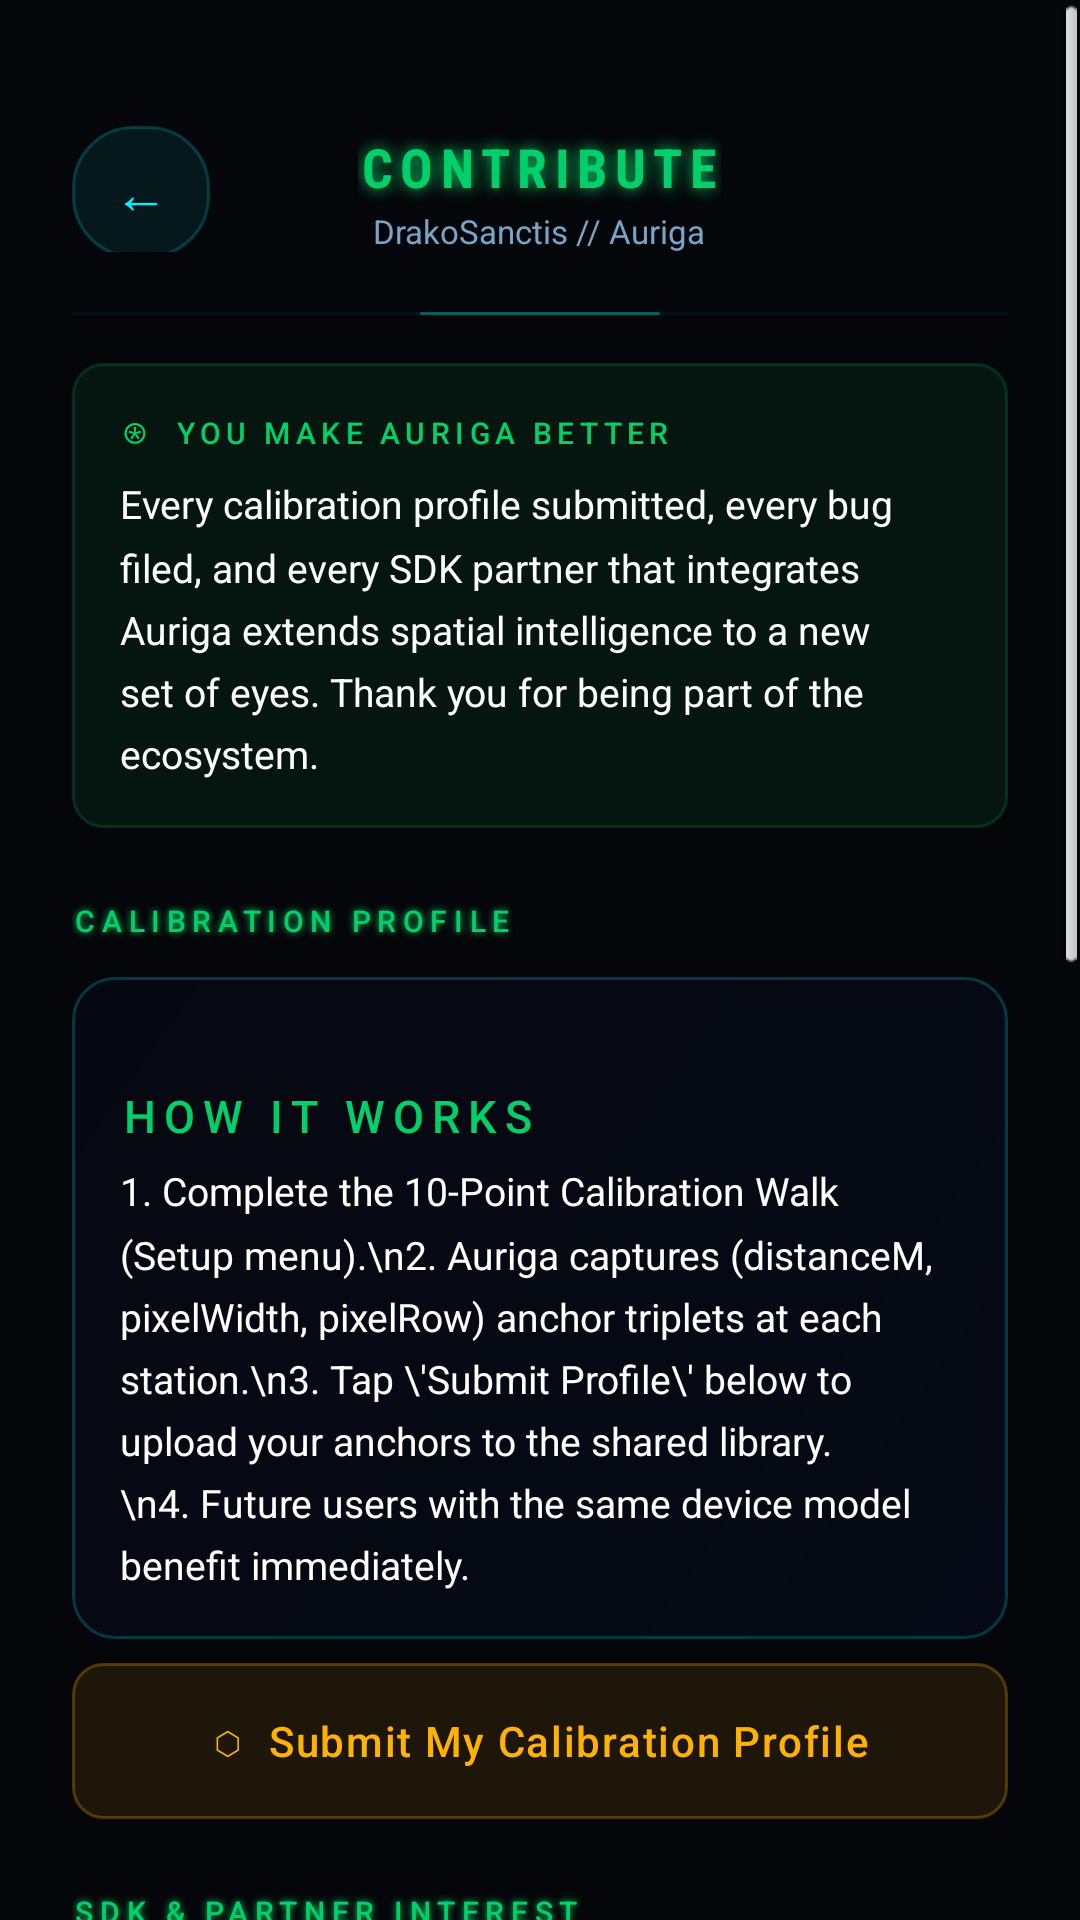

The Android layout XML behind this screen, and the referenced resources:
<!-- AndroidManifest.xml: activity theme AurigaDocTheme -->
<!-- res/layout/activity_contribute.xml -->
<?xml version="1.0" encoding="utf-8"?>
<ScrollView
    xmlns:android="http://schemas.android.com/apk/res/android"
    android:layout_width="match_parent"
    android:layout_height="match_parent"
    android:background="@color/deep_space"
    android:fillViewport="true">

    <LinearLayout
        android:layout_width="match_parent"
        android:layout_height="wrap_content"
        android:orientation="vertical"
        android:padding="24dp">

        
        <RelativeLayout
            android:layout_width="match_parent"
            android:layout_height="wrap_content"
            android:paddingTop="16dp"
            android:paddingBottom="20dp">

            <Button
                android:id="@+id/contribute_back"
                android:layout_width="wrap_content"
                android:layout_height="wrap_content"
                android:layout_alignParentStart="true"
                android:layout_centerVertical="true"
                android:background="@drawable/diag_toggle_bg"
                android:paddingStart="14dp"
                android:paddingEnd="14dp"
                android:minHeight="44dp"
                android:text="←"
                android:textSize="18sp"
                android:textColor="@color/auriga_cyan"
                android:contentDescription="Back" />

            <LinearLayout
                android:layout_width="wrap_content"
                android:layout_height="wrap_content"
                android:layout_centerInParent="true"
                android:orientation="vertical"
                android:gravity="center">

                <TextView
                    android:layout_width="wrap_content"
                    android:layout_height="wrap_content"
                    android:text="CONTRIBUTE"
                    android:textSize="18sp"
                    android:textStyle="bold"
                    android:textColor="@color/emerald_green"
                    android:fontFamily="sans-serif-condensed"
                    android:letterSpacing="0.14"
                    android:textAllCaps="true"
                    android:shadowColor="@color/emerald_green"
                    android:shadowRadius="12"
                    android:shadowDx="0"
                    android:shadowDy="0" />

                <TextView
                    android:layout_width="wrap_content"
                    android:layout_height="wrap_content"
                    android:text="DrakoSanctis // Auriga"
                    android:textSize="11sp"
                    android:textColor="@color/muted_label"
                    android:fontFamily="sans-serif"
                    android:layout_marginTop="2dp" />
            </LinearLayout>
        </RelativeLayout>

        
        <View
            android:layout_width="match_parent"
            android:layout_height="1dp"
            android:background="@drawable/drawer_section_divider"
            android:layout_marginBottom="16dp" />

        
        <LinearLayout
            android:layout_width="match_parent"
            android:layout_height="wrap_content"
            android:background="@drawable/drawer_item_contribute_bg"
            android:orientation="vertical"
            android:padding="16dp"
            android:layout_marginBottom="24dp">

            <TextView
                android:layout_width="wrap_content"
                android:layout_height="wrap_content"
                android:text="⊛  YOU MAKE AURIGA BETTER"
                android:textSize="10sp"
                android:textColor="@color/emerald_green"
                android:fontFamily="sans-serif-medium"
                android:letterSpacing="0.18"
                android:textAllCaps="true"
                android:layout_marginBottom="8dp" />

            <TextView
                style="@style/DocBody"
                android:textSize="13sp"
                android:text="Every calibration profile submitted, every bug filed, and every SDK partner that integrates Auriga extends spatial intelligence to a new set of eyes. Thank you for being part of the ecosystem." />
        </LinearLayout>

        
        <TextView
            android:layout_width="wrap_content"
            android:layout_height="wrap_content"
            android:text="CALIBRATION PROFILE"
            android:textSize="10sp"
            android:textColor="@color/emerald_green"
            android:fontFamily="sans-serif-medium"
            android:letterSpacing="0.22"
            android:textAllCaps="true"
            android:shadowColor="@color/emerald_green"
            android:shadowRadius="6"
            android:shadowDx="0"
            android:shadowDy="0"
            android:layout_marginBottom="12dp" />

        <LinearLayout
            android:layout_width="match_parent"
            android:layout_height="wrap_content"
            android:background="@drawable/hud_glass_card"
            android:orientation="vertical"
            android:padding="16dp"
            android:layout_marginBottom="8dp">

            <TextView
                style="@style/DocH2"
                android:textColor="@color/emerald_green"
                android:text="How it works" />

            <TextView
                style="@style/DocBody"
                android:textSize="13sp"
                android:text="1. Complete the 10-Point Calibration Walk (Setup menu).\n2. Auriga captures (distanceM, pixelWidth, pixelRow) anchor triplets at each station.\n3. Tap \'Submit Profile\' below to upload your anchors to the shared library.\n4. Future users with the same device model benefit immediately." />
        </LinearLayout>

        <Button
            android:id="@+id/btn_submit_calibration"
            android:layout_width="match_parent"
            android:layout_height="wrap_content"
            android:layout_marginBottom="24dp"
            android:minHeight="52dp"
            android:background="@drawable/drawer_item_accent_bg"
            android:paddingStart="16dp"
            android:paddingEnd="16dp"
            android:text="⬡  Submit My Calibration Profile"
            android:textSize="14sp"
            android:textColor="@color/amber_text"
            android:fontFamily="sans-serif-medium"
            android:textAllCaps="false"
            android:letterSpacing="0.04"
            android:contentDescription="Submit your calibration walk anchors to the shared device library" />

        
        <TextView
            android:layout_width="wrap_content"
            android:layout_height="wrap_content"
            android:text="SDK &amp; PARTNER INTEREST"
            android:textSize="10sp"
            android:textColor="@color/emerald_green"
            android:fontFamily="sans-serif-medium"
            android:letterSpacing="0.22"
            android:textAllCaps="true"
            android:shadowColor="@color/emerald_green"
            android:shadowRadius="6"
            android:shadowDx="0"
            android:shadowDy="0"
            android:layout_marginBottom="12dp" />

        <LinearLayout
            android:layout_width="match_parent"
            android:layout_height="wrap_content"
            android:background="@drawable/hud_glass_card"
            android:orientation="vertical"
            android:padding="16dp"
            android:layout_marginBottom="8dp">

            <TextView
                style="@style/DocH2"
                android:textColor="@color/emerald_green"
                android:text="Available integrations" />

            <TextView
                style="@style/DocBody"
                android:textSize="13sp"
                android:text="• AurigaAero SDK — drone &amp; robotics (ROS bridge)\n• AurigaIndustrial — warehouse forklift safety\n• AurigaSentinel — crowd &amp; fall detection node\n• White-label / OEM licensing for assistive tech" />
        </LinearLayout>

        <LinearLayout
            android:layout_width="match_parent"
            android:layout_height="wrap_content"
            android:background="@drawable/drawer_item_contribute_bg"
            android:orientation="vertical"
            android:padding="16dp"
            android:layout_marginBottom="8dp">

            <TextView
                android:layout_width="wrap_content"
                android:layout_height="wrap_content"
                android:text="◈  SDK Enquiries"
                android:textSize="14sp"
                android:textColor="@color/emerald_green"
                android:fontFamily="sans-serif-medium" />

            <TextView
                android:layout_width="wrap_content"
                android:layout_height="wrap_content"
                android:layout_marginTop="4dp"
                android:text="sdk@drakosanctis.com"
                android:textSize="13sp"
                android:textColor="@color/muted_label"
                android:fontFamily="monospace" />

            <TextView
                android:layout_width="wrap_content"
                android:layout_height="wrap_content"
                android:layout_marginTop="6dp"
                android:text="Include: platform, camera module specs (resolution, HFOV), and intended use case. Access token issued within 48 hours."
                android:textSize="12sp"
                android:textColor="@color/drawer_sub_text"
                android:fontFamily="sans-serif"
                android:lineSpacingMultiplier="1.3" />
        </LinearLayout>

        <Button
            android:id="@+id/btn_sdk_interest"
            android:layout_width="match_parent"
            android:layout_height="wrap_content"
            android:layout_marginBottom="24dp"
            android:minHeight="52dp"
            android:background="@drawable/drawer_item_contribute_bg"
            android:paddingStart="16dp"
            android:paddingEnd="16dp"
            android:text="◈  Express SDK Interest via Feedback"
            android:textSize="14sp"
            android:textColor="@color/emerald_green"
            android:fontFamily="sans-serif-medium"
            android:textAllCaps="false"
            android:letterSpacing="0.04"
            android:contentDescription="Open the feedback form with SDK interest category pre-selected" />

        
        <LinearLayout
            android:layout_width="match_parent"
            android:layout_height="wrap_content"
            android:background="@drawable/hud_glass_card"
            android:orientation="vertical"
            android:padding="16dp"
            android:layout_marginBottom="20dp">

            <TextView
                android:layout_width="wrap_content"
                android:layout_height="wrap_content"
                android:text="⬡  OPEN ECOSYSTEM"
                android:textSize="10sp"
                android:textColor="@color/auriga_cyan"
                android:fontFamily="sans-serif-medium"
                android:letterSpacing="0.14"
                android:textAllCaps="true"
                android:layout_marginBottom="8dp" />

            <TextView
                style="@style/DocBody"
                android:textSize="12sp"
                android:text="Auriga\'s calibration library is crowd-sourced. The more profiles contributed, the more devices get sub-20 cm accuracy out of the box — zero calibration walk required for known hardware. Every profile helps a user who may never be able to run the walk themselves." />
        </LinearLayout>

    </LinearLayout>
</ScrollView>
<!-- resources referenced by this layout -->
<resources>
  <color name="amber_text">#FFB300</color>
  <color name="auriga_cyan">#00F0FF</color>
  <color name="deep_space">#05060A</color>
  <color name="drawer_sub_text">#4D8AAA</color>
  <color name="emerald_green">#00D06A</color>
  <color name="muted_label">#7AA3C8</color>
  <!-- drawable drawer_item_contribute_bg (drawable) -->
  <?xml version="1.0" encoding="utf-8"?>
  <selector xmlns:android="http://schemas.android.com/apk/res/android">
      <item android:state_pressed="true">
          <shape android:shape="rectangle">
              <solid android:color="#4000D06A" />
              <corners android:radius="10dp" />
              <stroke android:width="1dp" android:color="#9900D06A" />
          </shape>
      </item>
      <item>
          <shape android:shape="rectangle">
              <solid android:color="#1200D06A" />
              <corners android:radius="10dp" />
              <stroke android:width="1dp" android:color="#2D00D06A" />
          </shape>
      </item>
  </selector>
  <!-- drawable drawer_section_divider (drawable) -->
  <?xml version="1.0" encoding="utf-8"?>
  <layer-list xmlns:android="http://schemas.android.com/apk/res/android">
      <item>
          <shape android:shape="rectangle">
              <solid android:color="#0D00F0FF" />
              <size android:height="1dp" />
          </shape>
      </item>
      <item android:gravity="center_horizontal" android:width="80dp">
          <shape android:shape="rectangle">
              <solid android:color="#5500F0FF" />
              <size android:height="1dp" />
              <corners android:radius="1dp" />
          </shape>
      </item>
  </layer-list>
  <!-- drawable hud_glass_card (drawable) -->
  <?xml version="1.0" encoding="utf-8"?>
  <layer-list xmlns:android="http://schemas.android.com/apk/res/android">
      <item>
          <shape android:shape="rectangle">
              <corners android:radius="14dp" />
              <gradient
                  android:angle="135"
                  android:startColor="@color/glass_panel_strong"
                  android:endColor="@color/glass_panel" />
          </shape>
      </item>
      <item>
          <shape android:shape="rectangle">
              <corners android:radius="14dp" />
              <stroke android:width="1dp" android:color="@color/glass_stroke" />
              <solid android:color="@android:color/transparent" />
          </shape>
      </item>
  </layer-list>
  <style name="DocBody">
          <item name="android:layout_width">match_parent</item>
          <item name="android:layout_height">wrap_content</item>
          <item name="android:textSize">15sp</item>
          <item name="android:textColor">@color/hud_text</item>
          <item name="android:lineSpacingMultiplier">1.35</item>
      </style>
  <style name="DocH2">
          <item name="android:layout_width">match_parent</item>
          <item name="android:layout_height">wrap_content</item>
          <item name="android:layout_marginTop">20dp</item>
          <item name="android:layout_marginBottom">6dp</item>
          <item name="android:textSize">15sp</item>
          <item name="android:textColor">@color/auriga_cyan</item>
          <item name="android:textAllCaps">true</item>
          <item name="android:fontFamily">sans-serif-medium</item>
          <item name="android:letterSpacing">0.18</item>
      </style>
  <style name="AurigaDocTheme" parent="android:Theme.NoTitleBar.Fullscreen">
          <item name="android:windowBackground">@color/deep_space</item>
          <item name="android:textColor">@color/hud_text</item>
      </style>
  <color name="cyan_glow_08">#1400F0FF</color>
  <color name="glass_stroke">#3300F0FF</color>
  <color name="glass_panel_strong">#B3050A18</color>
  <color name="glass_panel">#80050A18</color>
  <color name="hud_text">#FFFFFF</color>
</resources>
